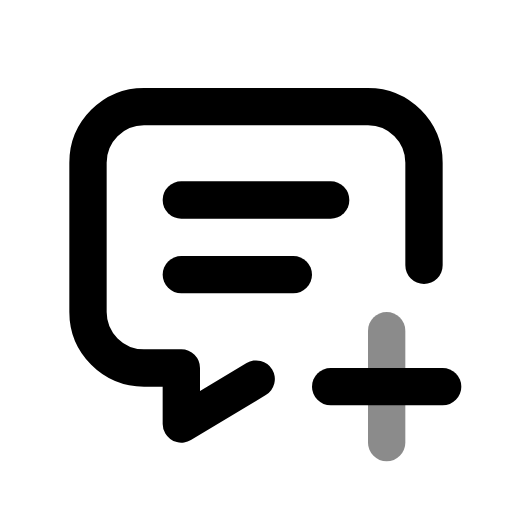
t = 0.00 s
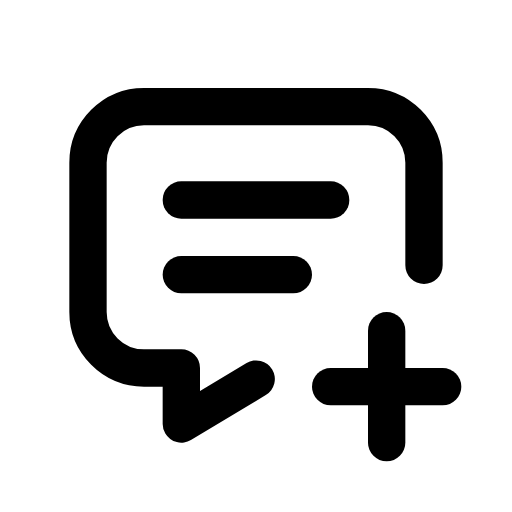
t = 0.60 s
t = 1.04 s: frame unchanged from t = 0.60 s, image omitted
t = 1.66 s: frame unchanged from t = 0.60 s, image omitted
t = 2.06 s: frame unchanged from t = 0.60 s, image omitted
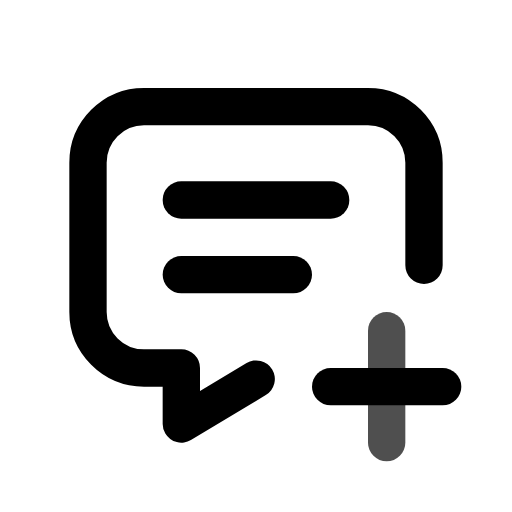
t = 2.85 s

The animated SVG that drew these frames (rendered in a browser with its animation timeline set to each time). Animation: 1 CSS @keyframes rule; one cycle of 3.25 s, repeats indefinitely.

<svg xmlns="http://www.w3.org/2000/svg" width="24" height="24" fill="none" stroke="currentColor" stroke-linecap="round" stroke-linejoin="round" stroke-width="2" viewBox="0 0 24 24">
    <!-- Generated by scripts/icon-expansion/generate.mjs -->
    <!-- Adapted from Tabler Icons 3.34.1.
MIT License

Copyright (c) 2020-2024 Paweł Kuna

Permission is hereby granted, free of charge, to any person obtaining a copy
of this software and associated documentation files (the "Software"), to deal
in the Software without restriction, including without limitation the rights
to use, copy, modify, merge, publish, distribute, sublicense, and/or sell
copies of the Software, and to permit persons to whom the Software is
furnished to do so, subject to the following conditions:

The above copyright notice and this permission notice shall be included in all
copies or substantial portions of the Software.

THE SOFTWARE IS PROVIDED "AS IS", WITHOUT WARRANTY OF ANY KIND, EXPRESS OR
IMPLIED, INCLUDING BUT NOT LIMITED TO THE WARRANTIES OF MERCHANTABILITY,
FITNESS FOR A PARTICULAR PURPOSE AND NONINFRINGEMENT. IN NO EVENT SHALL THE
AUTHORS OR COPYRIGHT HOLDERS BE LIABLE FOR ANY CLAIM, DAMAGES OR OTHER
LIABILITY, WHETHER IN AN ACTION OF CONTRACT, TORT OR OTHERWISE, ARISING FROM,
OUT OF OR IN CONNECTION WITH THE SOFTWARE OR THE USE OR OTHER DEALINGS IN THE
SOFTWARE. -->
    <style>
        @media (prefers-reduced-motion: no-preference) {
            @keyframes ira-exp-pulse { 0%, 100% { opacity: 1; } 22% { opacity: .45; } 40% { opacity: 1; } }
            [data-ira-motion="message-plus"] { transform-box: fill-box; transform-origin: center; animation: ira-exp-pulse 2.65s ease-in-out -0.6s infinite; }
        }
    </style>
    <g transform="translate(1.5 1.5) scale(.875)"><path d="M8 9h8"/><path d="M8 13h6"/><path d="M12.01 18.594l-4.01 2.406v-3h-2a3 3 0 0 1 -3 -3v-8a3 3 0 0 1 3 -3h12a3 3 0 0 1 3 3v5.5"/><path d="M16 19h6"/></g>
    <g data-ira-motion="message-plus"><g transform="translate(1.5 1.5) scale(.875)"><path d="M19 16v6"/></g></g>
</svg>
